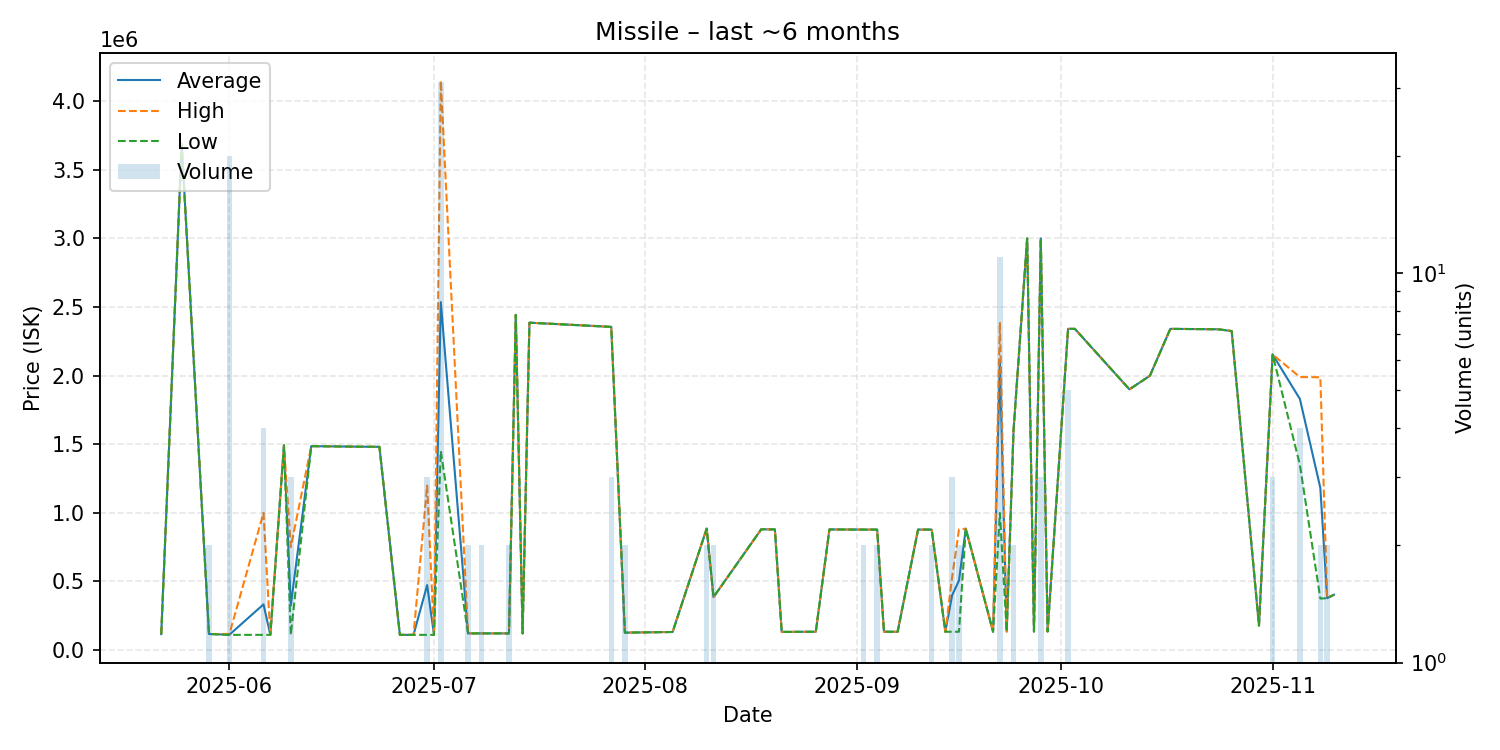

The data file committed next to this chart (first rows):
date, average, highest, lowest, order_count, volume
2025-05-22, 115700, 115700, 115700, 1, 1
2025-05-25, 3686000, 3686000, 3686000, 1, 1
2025-05-29, 116450, 116500, 116400, 2, 2
2025-06-01, 111505, 116700, 110200, 3, 20
2025-06-06, 332700, 999900, 110300, 4, 4
2025-06-07, 110300, 110300, 110300, 1, 1
2025-06-09, 1492000, 1492000, 1492000, 1, 1
2025-06-10, 323500, 750000, 110250, 3, 3
2025-06-13, 1486000, 1486000, 1486000, 1, 1
2025-06-20, 1482000, 1482000, 1482000, 1, 1
2025-06-23, 1481000, 1481000, 1481000, 1, 1
2025-06-26, 110300, 110300, 110300, 1, 1
2025-06-28, 110300, 110300, 110300, 1, 1
2025-06-30, 473200, 1199000, 110300, 3, 3
2025-07-01, 110300, 110300, 110300, 1, 1
2025-07-02, 2536258, 4150000, 1450000, 16, 31
2025-07-06, 121000, 121000, 121000, 1, 2
2025-07-08, 121050, 121100, 121000, 2, 2
2025-07-09, 121000, 121000, 121000, 1, 1
2025-07-10, 121000, 121000, 121000, 1, 1
2025-07-12, 121000, 121000, 121000, 1, 2
2025-07-13, 2443000, 2443000, 2443000, 1, 1
2025-07-14, 121000, 121000, 121000, 1, 1
2025-07-15, 2386000, 2386000, 2386000, 1, 1
2025-07-27, 2355667, 2356000, 2355000, 3, 3
2025-07-29, 126600, 126600, 126600, 2, 2
2025-08-05, 131300, 131300, 131300, 1, 1
2025-08-10, 885100, 885100, 885100, 1, 2
2025-08-11, 385500, 385500, 385500, 1, 2
2025-08-18, 879900, 879900, 879900, 1, 1
2025-08-20, 879000, 879000, 879000, 1, 1
2025-08-21, 131800, 131800, 131800, 1, 1
2025-08-26, 133000, 133000, 133000, 1, 1
2025-08-28, 878800, 878800, 878800, 1, 1
2025-09-02, 877700, 877700, 877700, 1, 2
2025-09-04, 877650, 877700, 877600, 2, 2
2025-09-05, 133000, 133000, 133000, 1, 1
2025-09-07, 132900, 132900, 132900, 1, 1
2025-09-10, 877700, 877700, 877700, 1, 1
2025-09-12, 877700, 877700, 877700, 2, 2
2025-09-14, 132900, 132900, 132900, 1, 1
2025-09-15, 399533, 532850, 132900, 3, 3
2025-09-16, 505750, 878600, 132900, 2, 2
2025-09-17, 884400, 884400, 884400, 1, 1
2025-09-21, 132900, 132900, 132900, 1, 1
2025-09-22, 2100727, 2390000, 999000, 7, 11
2025-09-23, 134200, 134200, 134200, 1, 1
2025-09-24, 1600000, 1600000, 1600000, 1, 2
2025-09-26, 3000000, 3000000, 3000000, 1, 1
2025-09-27, 134600, 134600, 134600, 1, 1
2025-09-28, 3000000, 3000000, 3000000, 2, 3
2025-09-29, 134800, 134800, 134800, 1, 1
2025-10-02, 2341000, 2341000, 2341000, 1, 5
2025-10-03, 2341000, 2341000, 2341000, 1, 1
2025-10-11, 1900000, 1900000, 1900000, 1, 1
2025-10-14, 1999000, 1999000, 1999000, 1, 1
2025-10-17, 2341000, 2341000, 2341000, 1, 1
2025-10-24, 2338000, 2338000, 2338000, 1, 1
2025-10-26, 2325000, 2325000, 2325000, 1, 1
2025-10-30, 177700, 177700, 177700, 1, 1
... 5 more rows
